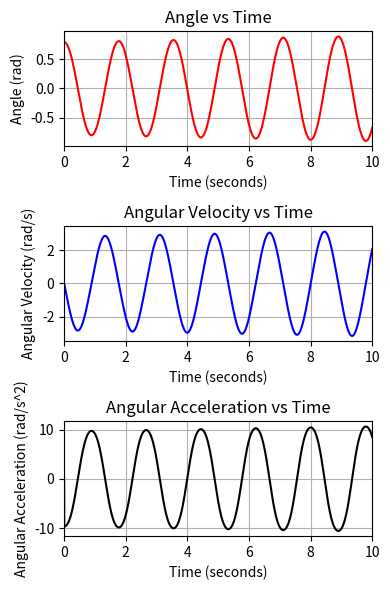

Python code for this plot:
import matplotlib.pyplot as plt
import numpy as np
import math as m
import scipy.signal as sig

g = -9.81
l= 0.72

def update_system(acc,ang,vel,time1,time2):
    dt = time2 - time1
    ang_Next = ang + (vel * dt)
    vel_Next = vel + (acc * dt)
    acc_Next = g/l*m.sin(ang)
    return ang_Next, vel_Next, acc_Next

#initial conditions
ang = [m.pi/4]
vel = [0]
acc = [0]
time = np.linspace(0,10,10001)

#update angle and velocity using previous values and time step
i = 1
while i < len(time):
    ang_Next, vel_Next, acc_Next = update_system(acc[i-1], ang[i - 1], vel[i -1], time[i - 1], time[i])
    ang.append(ang_Next)
    vel.append(vel_Next)
    acc.append(acc_Next)
    i += 1

plt.figure(figsize = (4,6))
plt.subplot(3,1,1)
plt.plot(time, ang, 'r-') 
plt.xlabel('Time (seconds)')
plt.ylabel('Angle (rad)')
plt.title('Angle vs Time')
plt.xlim((0, 10)) # set x range to -1 to 8
plt.grid()

plt.subplot(3,1,2)
plt.plot(time, vel, 'b-') 
plt.xlabel('Time (seconds)')
plt.ylabel('Angular Velocity (rad/s)')
plt.title('Angular Velocity vs Time')
plt.xlim((0, 10)) # set x range to -1 to 8
plt.grid()

plt.subplot(3,1,3)
plt.plot(time, acc, 'k-') 
plt.xlabel('Time (seconds)')
plt.ylabel('Angular Acceleration (rad/s^2)')
plt.title('Angular Acceleration vs Time')
plt.xlim((0, 10)) # set x range to -1 to 8
plt.grid()
plt.tight_layout()
plt.show()

#Find Peaks
time_a = np.array(time)
ang_a = np.array(ang)
ang_peaks, _ = sig.find_peaks(ang_a)

peaks = ang_peaks
ang_peaks_list = np.ndarray.tolist(ang_a[peaks])
time_peaks_list = np.ndarray.tolist(time_a[peaks])
print("Peaks of Angle vs. Time graph:")
print("Angle of Peaks: ", ang_peaks_list)
print("Time of Peaks: ", time_peaks_list)

#Find Period
period_list = []
for i in range(len(time_peaks_list)-1):
    m = time_peaks_list[i+1] - time_peaks_list[i]
    period_list.append(m)
period_average = sum(period_list) / len(period_list)
print("Average Period:  ", period_average, " seconds")